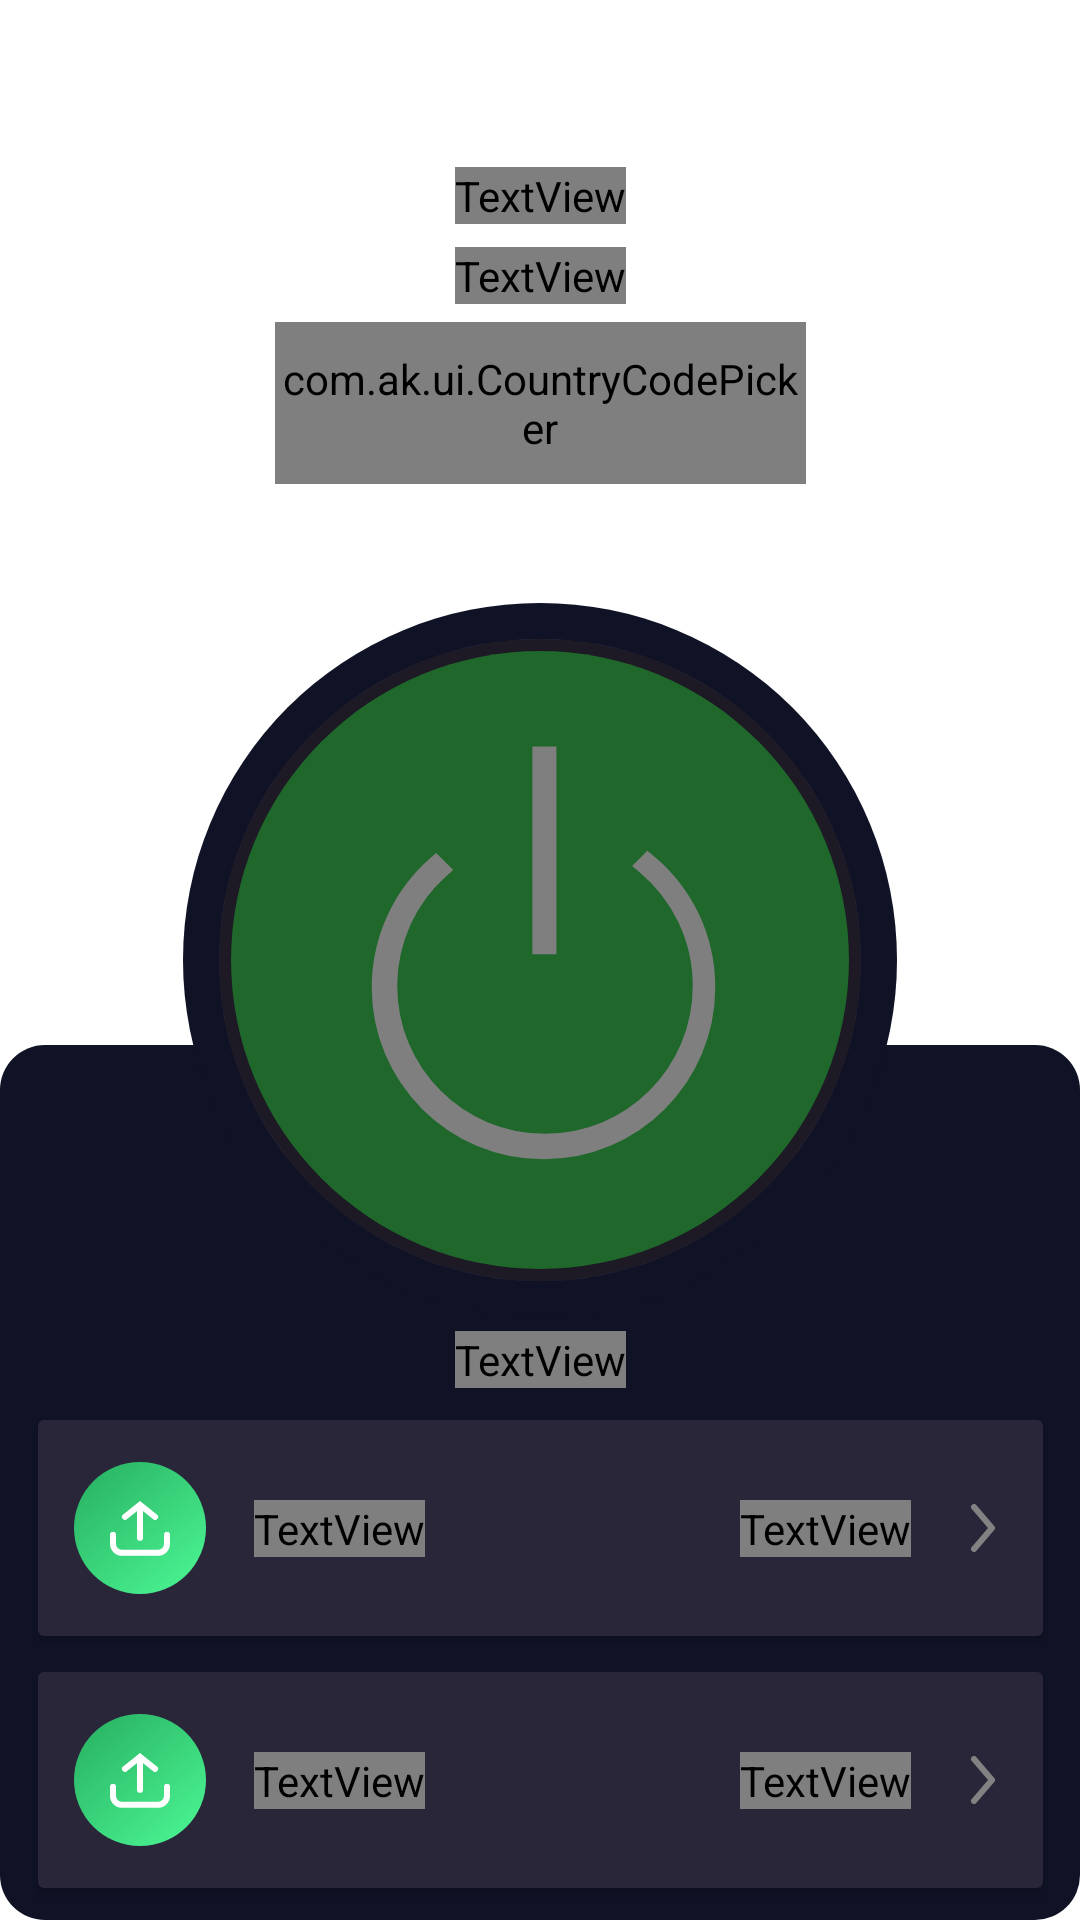

Layout XML and referenced resources for this Android screen:
<!-- AndroidManifest.xml: application theme Theme.ImperialVPN -->
<!-- res/layout/fragment_home.xml -->
<?xml version="1.0" encoding="utf-8"?>
<androidx.constraintlayout.widget.ConstraintLayout xmlns:android="http://schemas.android.com/apk/res/android"
    xmlns:app="http://schemas.android.com/apk/res-auto"
    xmlns:tools="http://schemas.android.com/tools"
    xmlns:ds="http://schemas.android.com/apk/res-auto"
    android:layout_width="match_parent"
    android:layout_height="match_parent"
    tools:context=".ui.home.HomeFragment">

    <androidx.constraintlayout.widget.ConstraintLayout
        android:id="@+id/name_app_part"
        android:layout_width="wrap_content"
        android:layout_height="wrap_content"
        app:layout_constraintBottom_toBottomOf="parent"
        app:layout_constraintEnd_toEndOf="parent"
        app:layout_constraintLeft_toLeftOf="parent"
        app:layout_constraintRight_toRightOf="parent"
        app:layout_constraintStart_toStartOf="parent"
        app:layout_constraintTop_toTopOf="parent"
        app:layout_constraintVertical_bias="0.08964646464">

        <TextView
            android:id="@+id/text_name_app"
            android:layout_width="wrap_content"
            android:layout_height="wrap_content"
            android:fontFamily="@font/rubikmedium"
            android:text="@string/app_name"
            android:textColor="@color/white"
            android:textSize="24sp"
            android:textAlignment="center"
            app:layout_constraintEnd_toEndOf="parent"
            app:layout_constraintStart_toStartOf="parent"
            app:layout_constraintTop_toTopOf="parent"
            android:gravity="center_horizontal" />

    </androidx.constraintlayout.widget.ConstraintLayout>



    


    <androidx.constraintlayout.widget.ConstraintLayout
        android:id="@+id/country_part"
        android:layout_width="wrap_content"
        android:layout_height="wrap_content"
        app:layout_constraintBottom_toTopOf="@id/button_part"
        app:layout_constraintEnd_toEndOf="parent"
        app:layout_constraintLeft_toLeftOf="parent"
        app:layout_constraintRight_toRightOf="parent"
        app:layout_constraintStart_toStartOf="parent"
        app:layout_constraintTop_toBottomOf="@id/name_app_part"
        app:layout_constraintVertical_bias="0.5">

                <TextView
                    android:id="@+id/text_country"
                    android:layout_width="wrap_content"
                    android:layout_height="wrap_content"
                    android:fontFamily="@font/rubikregular"
                    android:gravity="center_horizontal"
                    android:text="@string/location"
                    android:textAlignment="center"
                    android:textColor="@color/text_option"
                    android:textSize="12sp"
                    app:layout_constraintEnd_toEndOf="parent"
                    app:layout_constraintStart_toStartOf="parent"
                    app:layout_constraintTop_toTopOf="parent" />

        <com.ak.ui.CountryCodePicker
            android:id="@+id/ccp_phone"
            android:layout_width="177dp"
            android:layout_height="53.87dp"
            android:layout_marginTop="6dp"
            android:layout_marginBottom="32dp"
            android:background="@drawable/ds_bg_picker_box"
            android:gravity="center"
            app:contentColor="@color/white"
            app:defaultNameCode="in"
            app:fontFamily="@font/rubikregular"
            app:layout_constraintBottom_toBottomOf="parent"
            app:layout_constraintEnd_toEndOf="parent"
            app:layout_constraintStart_toStartOf="parent"
            app:layout_constraintTop_toBottomOf="@+id/text_country"
            app:showArrowDown="true"
            app:showFlag="true"
            app:showNameCode="false" />

        
    


    </androidx.constraintlayout.widget.ConstraintLayout>


    <LinearLayout
        android:id="@+id/info_part"
        android:orientation="vertical"
        android:layout_width="fill_parent"
        android:layout_height="fill_parent"
        app:layout_constraintBottom_toBottomOf="parent"
        app:layout_constraintEnd_toEndOf="parent"
        app:layout_constraintLeft_toLeftOf="parent"
        app:layout_constraintRight_toRightOf="parent"
        app:layout_constraintStart_toStartOf="parent"
        app:layout_constraintTop_toTopOf="parent"
        >
        <View
            android:layout_width="fill_parent"
            android:layout_height="0dp"
            android:layout_weight="0.54433497536"
            />

        <ImageView
            android:id="@+id/upper_layer_rectangle"
            android:layout_width="fill_parent"
            android:layout_height="0dp"
            android:layout_weight="0.45566502464"
            android:src="@drawable/upper_layer_rectangle"
            app:layout_constraintBottom_toBottomOf="parent"
            app:layout_constraintEnd_toEndOf="parent"
            app:layout_constraintStart_toStartOf="parent"
            app:layout_constraintTop_toBottomOf="parent"
            android:contentDescription="upper layer rectangle" />



    </LinearLayout>

    <androidx.constraintlayout.widget.ConstraintLayout
        android:id="@+id/upper_buttons_part"
        android:layout_width="wrap_content"
        android:layout_height="wrap_content"
        app:layout_constraintBottom_toBottomOf="parent"
        app:layout_constraintEnd_toEndOf="parent"
        app:layout_constraintLeft_toLeftOf="parent"
        app:layout_constraintRight_toRightOf="parent"
        app:layout_constraintStart_toStartOf="parent"
        app:layout_constraintTop_toBottomOf="@+id/text_notification"
        app:layout_constraintVertical_bias="0.5">

        <include
            android:id="@+id/upper_upload_button"
            layout="@layout/upper_button"
            android:layout_width="wrap_content"
            android:layout_height="wrap_content"
            app:layout_constraintEnd_toEndOf="parent"
            app:layout_constraintStart_toStartOf="parent" />


        <include
            android:id="@+id/upper_download_button"
            layout="@layout/upper_button"
            android:layout_width="wrap_content"
            android:layout_height="wrap_content"
            android:layout_marginTop="84dp"
            app:layout_constraintEnd_toEndOf="parent"
            app:layout_constraintStart_toStartOf="parent"
            app:layout_constraintTop_toTopOf="parent" />

    </androidx.constraintlayout.widget.ConstraintLayout>


    <TextView
        android:id="@+id/text_notification"
        android:layout_width="wrap_content"
        android:layout_height="wrap_content"
        android:fontFamily="@font/rubikregular"
        android:text="Tap to connect"
        android:textColor="@color/white"
        android:textSize="18sp"
        app:layout_constraintBottom_toTopOf="@+id/upper_buttons_part"
        app:layout_constraintEnd_toEndOf="parent"
        app:layout_constraintStart_toStartOf="parent"
        app:layout_constraintTop_toBottomOf="@+id/button_part" />

    <androidx.constraintlayout.widget.ConstraintLayout
        android:id="@+id/button_part"
        android:layout_width="wrap_content"
        android:layout_height="wrap_content"
        app:layout_constraintBottom_toBottomOf="parent"
        app:layout_constraintEnd_toEndOf="parent"
        app:layout_constraintLeft_toLeftOf="parent"
        app:layout_constraintRight_toRightOf="parent"
        app:layout_constraintStart_toStartOf="parent"
        app:layout_constraintTop_toTopOf="parent"
        app:layout_constraintVertical_bias="0.5">

        <ImageView
            android:id="@+id/upper_layer_circle"
            android:layout_width="238dp"
            android:layout_height="238dp"
            android:src="@drawable/upper_layer_circle"
            app:layout_constraintBottom_toBottomOf="parent"
            app:layout_constraintEnd_toEndOf="parent"
            app:layout_constraintStart_toStartOf="parent"
            app:layout_constraintTop_toTopOf="parent" />

        <include
            android:id="@+id/button_vpn"
            layout="@layout/button_vpn"
            android:layout_width="wrap_content"
            android:layout_height="wrap_content"
            android:contentDescription="@string/vpn_enable"
            app:layout_constraintBottom_toBottomOf="parent"
            app:layout_constraintEnd_toEndOf="parent"
            app:layout_constraintStart_toStartOf="parent"
            app:layout_constraintTop_toTopOf="parent" />



    </androidx.constraintlayout.widget.ConstraintLayout>










    <TextView
        android:id="@+id/text_home"
        android:layout_width="match_parent"
        android:layout_height="wrap_content"
        android:layout_marginStart="8dp"
        android:layout_marginEnd="8dp"
        android:textAlignment="center"
        android:textSize="20sp"
        app:layout_constraintEnd_toEndOf="parent"
        app:layout_constraintStart_toStartOf="parent"
        app:layout_constraintTop_toTopOf="parent"
        android:gravity="center_horizontal" />


</androidx.constraintlayout.widget.ConstraintLayout>
<!-- res/layout/upper_button.xml (included above) -->
<androidx.constraintlayout.widget.ConstraintLayout xmlns:android="http://schemas.android.com/apk/res/android"

	android:layout_width="match_parent"
	android:layout_height="84dp"
	xmlns:app="http://schemas.android.com/apk/res-auto">

	<androidx.constraintlayout.widget.ConstraintLayout android:layout_width="match_parent"
		android:layout_height="84dp"
		app:layout_constraintBottom_toBottomOf="parent"
		app:layout_constraintEnd_toEndOf="parent"
		app:layout_constraintLeft_toLeftOf="parent"
		app:layout_constraintRight_toRightOf="parent"
		app:layout_constraintStart_toStartOf="parent"
		app:layout_constraintTop_toTopOf="parent">
		<Button
			android:id="@+id/upper_button"
			android:layout_width="343dp"
			android:layout_height="84dp"
			android:text="@string/empty_text"

			app:backgroundTint="#292639"
			app:cornerRadius="12dp"
			app:layout_constraintBottom_toBottomOf="parent"
			app:layout_constraintEnd_toEndOf="parent"
			app:layout_constraintLeft_toLeftOf="parent"
			app:layout_constraintRight_toRightOf="parent"
			app:layout_constraintStart_toStartOf="parent"
			app:layout_constraintTop_toTopOf="parent" />

	</androidx.constraintlayout.widget.ConstraintLayout>

	<androidx.constraintlayout.widget.ConstraintLayout
		android:layout_width="343dp"
		android:layout_height="84dp"
		android:gravity="center"

		app:layout_constraintBottom_toBottomOf="parent"
		app:layout_constraintEnd_toEndOf="parent"
		app:layout_constraintLeft_toLeftOf="parent"
		app:layout_constraintRight_toRightOf="parent"
		app:layout_constraintStart_toStartOf="parent"
		app:layout_constraintTop_toTopOf="parent"

		>


		<ImageView
			android:id="@+id/icon_upper_button"
			android:layout_width="wrap_content"
			android:layout_height="wrap_content"
			android:layout_marginStart="16dp"
			android:layout_marginLeft="16dp"
			app:layout_constraintBottom_toBottomOf="parent"
			app:layout_constraintStart_toStartOf="parent"
			app:layout_constraintTop_toTopOf="parent"
			app:srcCompat="@drawable/icon_upload_circle"
			android:contentDescription="icon_upper_button" />

		<TextView
			android:id="@+id/title_upper_button"
			android:layout_width="wrap_content"
			android:layout_height="wrap_content"
			android:layout_marginStart="76dp"
			android:layout_marginLeft="76dp"
			android:fontFamily="@font/rubikregular"
			android:text="Upload"
			android:textColor="@color/white"
			android:textSize="14sp"
			app:layout_constraintBottom_toBottomOf="parent"
			app:layout_constraintStart_toStartOf="parent"
			app:layout_constraintTop_toTopOf="parent" />


		<TextView
			android:id="@+id/speed_upper_button"
			android:layout_width="wrap_content"
			android:layout_height="wrap_content"
			android:layout_marginStart="238dp"
			android:layout_marginLeft="238dp"
			android:fontFamily="@font/rubikmedium"
			android:text="@string/speed_kb"
			android:textColor="@color/white"
			android:textSize="14sp"
			app:layout_constraintBottom_toBottomOf="parent"
			app:layout_constraintStart_toStartOf="parent"
			app:layout_constraintTop_toTopOf="parent" />


		<ImageView
			android:id="@+id/tap_upper_button"
			android:layout_width="wrap_content"
			android:layout_height="wrap_content"
			android:layout_marginEnd="20dp"
			android:layout_marginRight="20dp"
			app:layout_constraintBottom_toBottomOf="parent"
			app:layout_constraintEnd_toEndOf="parent"
			app:layout_constraintTop_toTopOf="parent"
			app:srcCompat="@drawable/icon_tap" />

	</androidx.constraintlayout.widget.ConstraintLayout>




</androidx.constraintlayout.widget.ConstraintLayout>
<!-- res/layout/button_vpn.xml (included above) -->
<androidx.constraintlayout.widget.ConstraintLayout xmlns:android="http://schemas.android.com/apk/res/android"
	xmlns:tools="http://schemas.android.com/tools"
	android:layout_width="match_parent"
	android:layout_height="wrap_content"
	xmlns:app="http://schemas.android.com/apk/res-auto">


	<androidx.constraintlayout.widget.ConstraintLayout
		android:id="@+id/buttonvpnimage"
		android:layout_width="wrap_content"
		android:layout_height="wrap_content"
		app:layout_constraintLeft_toLeftOf="parent"
		app:layout_constraintRight_toRightOf="parent"
		app:layout_constraintStart_toStartOf="parent"
		app:layout_constraintTop_toTopOf="parent">

		<View
			android:id="@+id/backgroundbuttonvpn"
			android:layout_width="214dp"
			android:layout_height="214dp"
			android:background="@drawable/background_button_vpn_shape"

			app:layout_constraintLeft_toLeftOf="parent"
			app:layout_constraintRight_toRightOf="parent"
			app:layout_constraintStart_toStartOf="parent"
			app:layout_constraintTop_toTopOf="parent" />

		<View
			android:id="@+id/circleloadingsize"
			android:layout_width="206dp"
			android:layout_height="206dp"
			android:alpha="1"
			android:background="@drawable/loading_shape"
			android:scaleX="1"
			android:scaleY="1"

			app:layout_constraintBottom_toBottomOf="@+id/backgroundbuttonvpn"
			app:layout_constraintEnd_toEndOf="@+id/backgroundbuttonvpn"
			app:layout_constraintLeft_toLeftOf="@+id/backgroundbuttonvpn"
			app:layout_constraintRight_toRightOf="@+id/backgroundbuttonvpn"
			app:layout_constraintStart_toStartOf="@+id/backgroundbuttonvpn"
			app:layout_constraintTop_toTopOf="@+id/backgroundbuttonvpn" />



		<androidx.constraintlayout.widget.ConstraintLayout
			android:id="@+id/signbuttonvpn"
			android:layout_width="wrap_content"
			android:layout_height="wrap_content"
			app:layout_constraintBottom_toBottomOf="parent"
			app:layout_constraintEnd_toEndOf="@+id/backgroundbuttonvpn"
			app:layout_constraintLeft_toLeftOf="parent"
			app:layout_constraintRight_toRightOf="parent"
			app:layout_constraintStart_toStartOf="@+id/backgroundbuttonvpn"
			app:layout_constraintTop_toTopOf="@+id/backgroundbuttonvpn">

			<View
				android:id="@+id/circlebuttonvpn"
				android:layout_width="117dp"
				android:layout_height="143dp"
				android:layout_marginBottom="8dp"
				android:background="@drawable/enable_button"
				app:layout_constraintBottom_toBottomOf="parent"
				app:layout_constraintEnd_toEndOf="parent"
				app:layout_constraintLeft_toLeftOf="parent"
				app:layout_constraintRight_toRightOf="parent"
				app:layout_constraintTop_toTopOf="parent" />


		</androidx.constraintlayout.widget.ConstraintLayout>


		<View
			android:id="@+id/circlebuttonvpnalpha"
			android:layout_width="214dp"
			android:layout_height="214dp"
			android:background="@drawable/background_button_vpn_shape_alpha"
			android:alpha="0.5"

			app:layout_constraintBottom_toBottomOf="@+id/backgroundbuttonvpn"
			app:layout_constraintEnd_toEndOf="@+id/backgroundbuttonvpn"
			app:layout_constraintLeft_toLeftOf="@+id/backgroundbuttonvpn"
			app:layout_constraintRight_toRightOf="@+id/backgroundbuttonvpn"
			app:layout_constraintStart_toStartOf="@+id/backgroundbuttonvpn"
			app:layout_constraintTop_toTopOf="@+id/backgroundbuttonvpn" />




	</androidx.constraintlayout.widget.ConstraintLayout>



</androidx.constraintlayout.widget.ConstraintLayout>
<!-- resources referenced by this layout -->
<resources>
  <color name="ds_list_bg">#292639</color>
  <color name="text_option">#9c9c9e</color>
  <color name="white">#FFFFFFFF</color>
  <!-- drawable background_button_vpn_shape (drawable-nodpi) -->
  <?xml version="1.0" encoding="utf-8"?>
  <shape xmlns:android="http://schemas.android.com/apk/res/android"
  	android:shape="oval" >
  	<stroke android:color="@color/stroke_background" android:width="4dp" />
  	
      	<solid android:color="@color/background_button_vpn_color" />
  </shape>
  <!-- drawable background_button_vpn_shape_alpha (drawable-nodpi) -->
  <?xml version="1.0" encoding="utf-8"?>
  <shape xmlns:android="http://schemas.android.com/apk/res/android"
  	android:shape="oval" >
  	<solid android:color="@color/black" />
  </shape>
  <!-- drawable ds_bg_picker_box (drawable) -->
  <?xml version="1.0" encoding="UTF-8"?>
  <shape xmlns:android="http://schemas.android.com/apk/res/android"
      android:shape="rectangle" >
      <solid android:color="@color/common_button_color" />
      <corners android:radius="40dp" />
  </shape>
  <!-- drawable icon_tap (drawable) -->
  <vector xmlns:android="http://schemas.android.com/apk/res/android"
      android:width="8dp"
      android:height="16dp"
      android:viewportWidth="8"
      android:viewportHeight="16">
    <path
        android:pathData="m1,15 l6,-7 -6,-7"
        android:strokeLineJoin="round"
        android:strokeWidth="2"
        android:fillColor="#00000000"
        android:strokeColor="#828282"
        android:strokeLineCap="round"/>
  </vector>
  <!-- drawable loading_shape (drawable) -->
  <?xml version="1.0" encoding="utf-8"?>
  <shape xmlns:android="http://schemas.android.com/apk/res/android"
  	android:shape="oval" >
  	<solid android:color="#40CF58" />
  </shape>
  <!-- drawable upper_layer_circle (drawable-nodpi) -->
  <?xml version="1.0" encoding="utf-8"?>
  <shape xmlns:android="http://schemas.android.com/apk/res/android"
  	android:shape="oval" >
  	<solid android:color="@color/upper_layer_color" />
  </shape>
  <!-- drawable upper_layer_rectangle (drawable-nodpi) -->
  <?xml version="1.0" encoding="utf-8"?>
  <shape xmlns:android="http://schemas.android.com/apk/res/android"
  	android:shape="rectangle" >
  	<solid android:color="@color/upper_layer_color" />
  	<corners android:radius="15dp" />
  </shape>
  <string name="app_name">Imperial VPN</string>
  <string name="empty_text" />
  <string name="location">Location:</string>
  <string name="speed_kb">0 Kb/s</string>
  <string name="vpn_enable">VPN ENABLE</string>
  <style name="Theme.ImperialVPN" parent="Theme.MaterialComponents.DayNight.DarkActionBar">
          
          <item name="colorPrimary">@color/purple_500</item>
          <item name="colorPrimaryVariant">@color/purple_700</item>
          <item name="colorOnPrimary">@color/white</item>
          
          <item name="colorSecondary">@color/teal_200</item>
          <item name="colorSecondaryVariant">@color/teal_700</item>
          <item name="colorOnSecondary">@color/purple_500</item>
          
          <item name="android:statusBarColor">?attr/colorPrimaryVariant</item>
          
      </style>
  <color name="stroke_background">#3C354B</color>
  <color name="background_button_vpn_color">#26212F</color>
  <color name="black">#FF000000</color>
  <color name="common_button_color">#292639</color>
  <color name="upper_layer_color">#101326</color>
  <color name="purple_500">#070417</color>
  <color name="purple_700">#FF3700B3</color>
  <color name="teal_200">#FF03DAC5</color>
  <color name="teal_700">#FF018786</color>
</resources>
